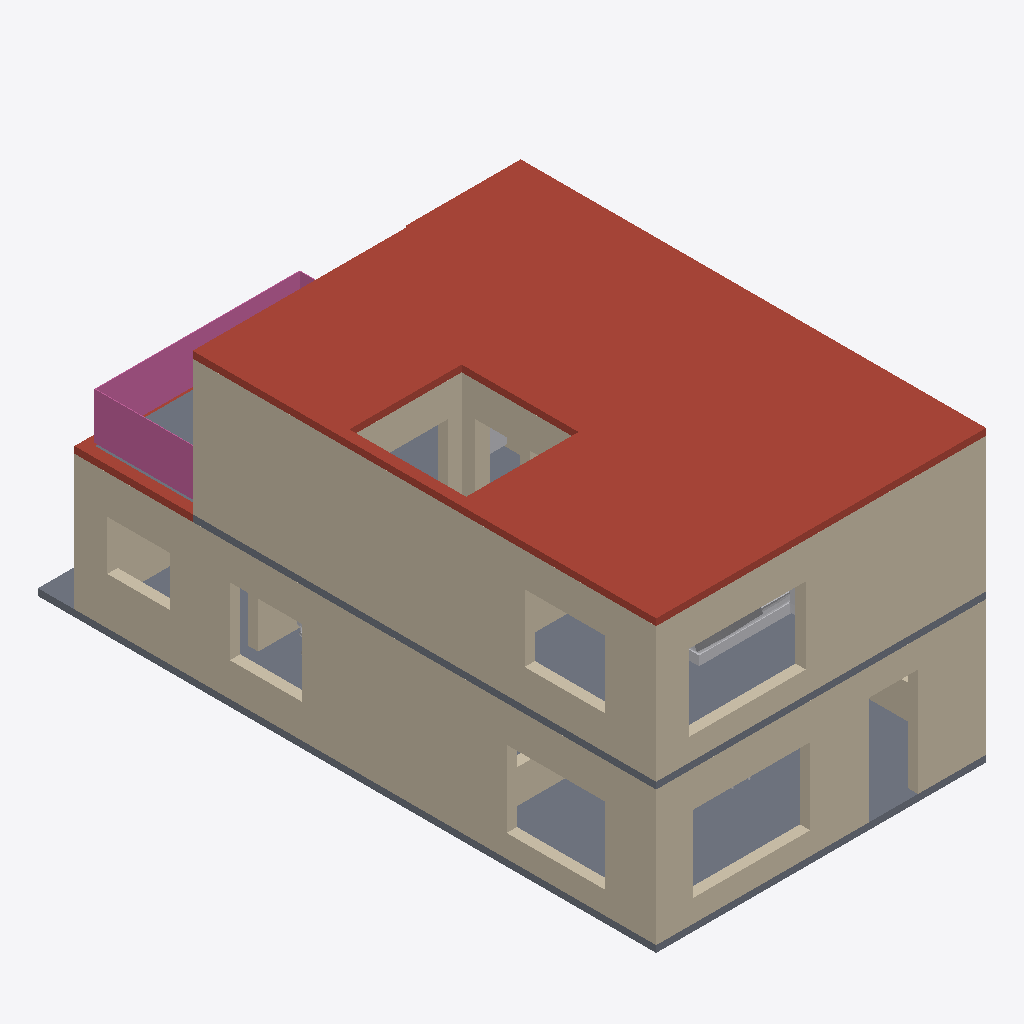
Isometric view of an IFC building model (IFC-SPF (STEP), schema IFC4, length unit millimetre), seen from the south-west, elements coloured by IFC class: 25 walls (beige), 3 other elements (light grey), 2 roofs (red-brown), 2 slabs (grey), 1 railing (pink).
Extent 7.3 m × 13.8 m × 6.5 m (x, y, z). Storeys (2): Ground floor at 0.00 m; First floor at 3.15 m. Elements (76): 59 IfcWall, 11 IfcFurnishingElement, 4 IfcSlab, 1 IfcRailing, 1 IfcStair.

HEADER;
FILE_DESCRIPTION(('ViewDefinition [DesignTransferView]','PRELIMINARY - ENGINEER TO REVIEW'),'2;1');
FILE_NAME('FloorForge.ifc','2026-09-06T00:00:00',('FloorForge'),('FloorForge'),'FloorForge 0.2','FloorForge','');
FILE_SCHEMA(('IFC4'));
ENDSEC;
DATA;
#12=IFCPROJECT('2a2_X_ZHvSyuOfiZys31j4',$,'The Long House','PRELIMINARY - ENGINEER TO REVIEW - NOT FOR CONSTRUCTION',$,$,$,(#6),#11);
#13=IFCSITE('0IND1MtDfK1AbQ2nKV0Yfj',$,'Unsurveyed plot',$,$,#3,$,$,.ELEMENT.,$,$,$,$,$);
#14=IFCBUILDING('3d_qio$hPPbRLetmFAJFuc',$,'Preliminary house',$,$,#3,$,$,.ELEMENT.,$,$,$);
#20=IFCBUILDINGSTOREY('0HSym5oLvSJeN0iAUrC7hc',$,'Ground floor',$,$,#19,$,$,.ELEMENT.,0.0);
#24=IFCBUILDINGSTOREY('3eXoXSnfLPdOwswA1vSL8S',$,'First floor',$,$,#23,$,$,.ELEMENT.,3150.0);
#1929=IFCSLAB('2ywNHQ939VBfHe0ZOwFI97',$,'Roof / thickness assumption',$,$,#23,#1928,'ROOF-1',.ROOF.);
#57=IFCWALL('16qrOLf71U0e59BYq1fKGJ',$,'wall-8aa8ca5207131ec5fa','Nominal wall; structural role unverified',$,#19,#56,'wall-8aa8ca5207131ec5fa',.NOTDEFINED.);
#1777=IFCSLAB('1v9wu8f99G2AwTaXePbR7m',$,'Floor slab / thickness assumption',$,$,#19,#1776,'SL-0',.FLOOR.);
#569=IFCWALL('0Go$Bf9q5KNx$0CPR0nZ3z',$,'wall-56f0df1c559ffb676d','Nominal wall; structural role unverified',$,#23,#568,'wall-56f0df1c559ffb676d',.NOTDEFINED.);
#553=IFCWALL('0q7YxH7VzUhAwyJ_uvCzAv',$,'wall-9c7a41ef87f98d350a','Nominal wall; structural role unverified',$,#23,#552,'wall-9c7a41ef87f98d350a',.NOTDEFINED.);
#41=IFCWALL('2Gaw0H9ZPIB9wMSE4rx5Kp',$,'wall-7168c41b46fb575962','Nominal wall; structural role unverified',$,#19,#40,'wall-7168c41b46fb575962',.NOTDEFINED.);
#617=IFCWALL('1NAHfZsuTUjesZCDyA$apM',$,'wall-ae07d5a1624a482f4e','Nominal wall; structural role unverified',$,#23,#616,'wall-ae07d5a1624a482f4e',.NOTDEFINED.);
#1871=IFCSLAB('30sGG_WCzTRw5hv3$YP8CQ',$,'Floor slab / thickness assumption',$,$,#23,#1870,'SL-1',.FLOOR.);
#585=IFCWALL('1FOO$nqQbONg7c3Pt0Zlly',$,'u-court-east-wall','Nominal wall; structural role unverified',$,#23,#584,'u-court-east-wall',.NOTDEFINED.);
#89=IFCWALL('0XU5$fhY5MMRmdBu$fk_k2',$,'l-court-east-wall-2','Nominal wall; structural role unverified',$,#19,#88,'l-court-east-wall-2',.NOTDEFINED.);
#169=IFCWALL('3lOWbWa5HScQPNa$KDhb4A',$,'wall-2ef98c116cc829ab60','Nominal wall; structural role unverified',$,#19,#168,'wall-2ef98c116cc829ab60',.NOTDEFINED.);
#233=IFCWALL('2g5lnljqjJs9Ftz1cRCCAv',$,'wall-32eae6af7df128d857','Nominal wall; structural role unverified',$,#19,#232,'wall-32eae6af7df128d857',.NOTDEFINED.);
#761=IFCWALL('2WKk3VuiXLthNtx42S1VBk',$,'wall-44aec5453eb587b517','Nominal wall; structural role unverified',$,#23,#760,'wall-44aec5453eb587b517',.NOTDEFINED.);
#2156=IFCRAILING('0_SdL5sAjR8xjw6SwBLUmp',$,'Exposed-edge guard',$,$,#23,#2155,'u-balcony-guard-0',.GUARDRAIL.);
#697=IFCWALL('1kZcwj4NrGPPOEN1rm7WJ7',$,'wall-8a1ae2f37e06d4aa33','Nominal wall; structural role unverified',$,#23,#696,'wall-8a1ae2f37e06d4aa33',.NOTDEFINED.);
#633=IFCWALL('1zJh0UYmbJrvQmU4SOfzH_',$,'wall-451f308d15decfaa93','Nominal wall; structural role unverified',$,#23,#632,'wall-451f308d15decfaa93',.NOTDEFINED.);
#1806=IFCSLAB('1H2xQyMWjOWwhf9S0zY7ij',$,'Roof / thickness assumption',$,$,#19,#1805,'ROOF-0',.ROOF.);
#249=IFCWALL('17k2WLU5XUtP4rByX7ikfv',$,'wall-c41d86c4055831293f','Nominal wall; structural role unverified',$,#19,#248,'wall-c41d86c4055831293f',.NOTDEFINED.);
#2432=IFCFURNISHINGELEMENT('3lzjg2DXjMwApq$I8bZpwq',$,'Bed','Authored furniture assembly',$,#23,#2431,'u-master/bed');
#265=IFCWALL('0_pUU3syvK$xtjrf0TqRlm',$,'wall-07f861034d02370a2d','Nominal wall; structural role unverified',$,#19,#264,'wall-07f861034d02370a2d',.NOTDEFINED.);
#649=IFCWALL('00dGbgZj1UlQxNMi2vrcVU',$,'wall-ae8d921b738939998d','Nominal wall; structural role unverified',$,#23,#648,'wall-ae8d921b738939998d',.NOTDEFINED.);
#137=IFCWALL('2rMM8Lhv1IYus0OLmpovpa',$,'wall-50920a853d7851ffbf','Nominal wall; structural role unverified',$,#19,#136,'wall-50920a853d7851ffbf',.NOTDEFINED.);
#489=IFCWALL('05Iif_G69HGOb3_EojShmi',$,'wall-e3868b5023a3825a9d','Nominal wall; structural role unverified',$,#19,#488,'wall-e3868b5023a3825a9d',.NOTDEFINED.);
#73=IFCWALL('3zraKN03rGbx5eynawPLQH',$,'l-court-east-wall','Nominal wall; structural role unverified',$,#19,#72,'l-court-east-wall',.NOTDEFINED.);
#601=IFCWALL('0DbHMcwZPRuuM6BzPTUmbj',$,'wall-4ed2553a24fe50d1a8','Nominal wall; structural role unverified',$,#23,#600,'wall-4ed2553a24fe50d1a8',.NOTDEFINED.);
#729=IFCWALL('0Y9IikUELOJAocZ$gRZXUK',$,'wall-fb72d2e485b66ff992','Nominal wall; structural role unverified',$,#23,#728,'wall-fb72d2e485b66ff992',.NOTDEFINED.);
#105=IFCWALL('0HPhIoxz9Q29VA$5NtnNPc',$,'l-court-east-wall-3','Nominal wall; structural role unverified',$,#19,#104,'l-court-east-wall-3',.NOTDEFINED.);
#921=IFCWALL('2PF$Fjvv1VSBMtxz02nqnS',$,'wall-1b6780813577d5cf8a','Nominal wall; structural role unverified',$,#23,#920,'wall-1b6780813577d5cf8a',.NOTDEFINED.);
#2386=IFCFURNISHINGELEMENT('2OLT83puDQYh9fG$R5Cu0i',$,'Wardrobe','Authored furniture assembly',$,#23,#2385,'u-bed2/wardrobe');
#841=IFCWALL('0GnPhlUTrTHAAjmAHkkxFs',$,'wall-893934e6803604c576','Nominal wall; structural role unverified',$,#23,#840,'wall-893934e6803604c576',.NOTDEFINED.);
#745=IFCWALL('1fafKy0tXVz9_fycOlttkz',$,'wall-bb5b031f44f8ad0b03','Nominal wall; structural role unverified',$,#23,#744,'wall-bb5b031f44f8ad0b03',.NOTDEFINED.);
#2241=IFCFURNISHINGELEMENT('11Ug68i$TVe85O$xZ0MXFi',$,'Dining Set','Authored furniture assembly',$,#19,#2240,'l-dining/dining-set');
#185=IFCWALL('3KMmWEfeLH08d8gGRsvDaD',$,'wall-9dbdc0b2a853082cbe','Nominal wall; structural role unverified',$,#19,#184,'wall-9dbdc0b2a853082cbe',.NOTDEFINED.);
ENDSEC;
